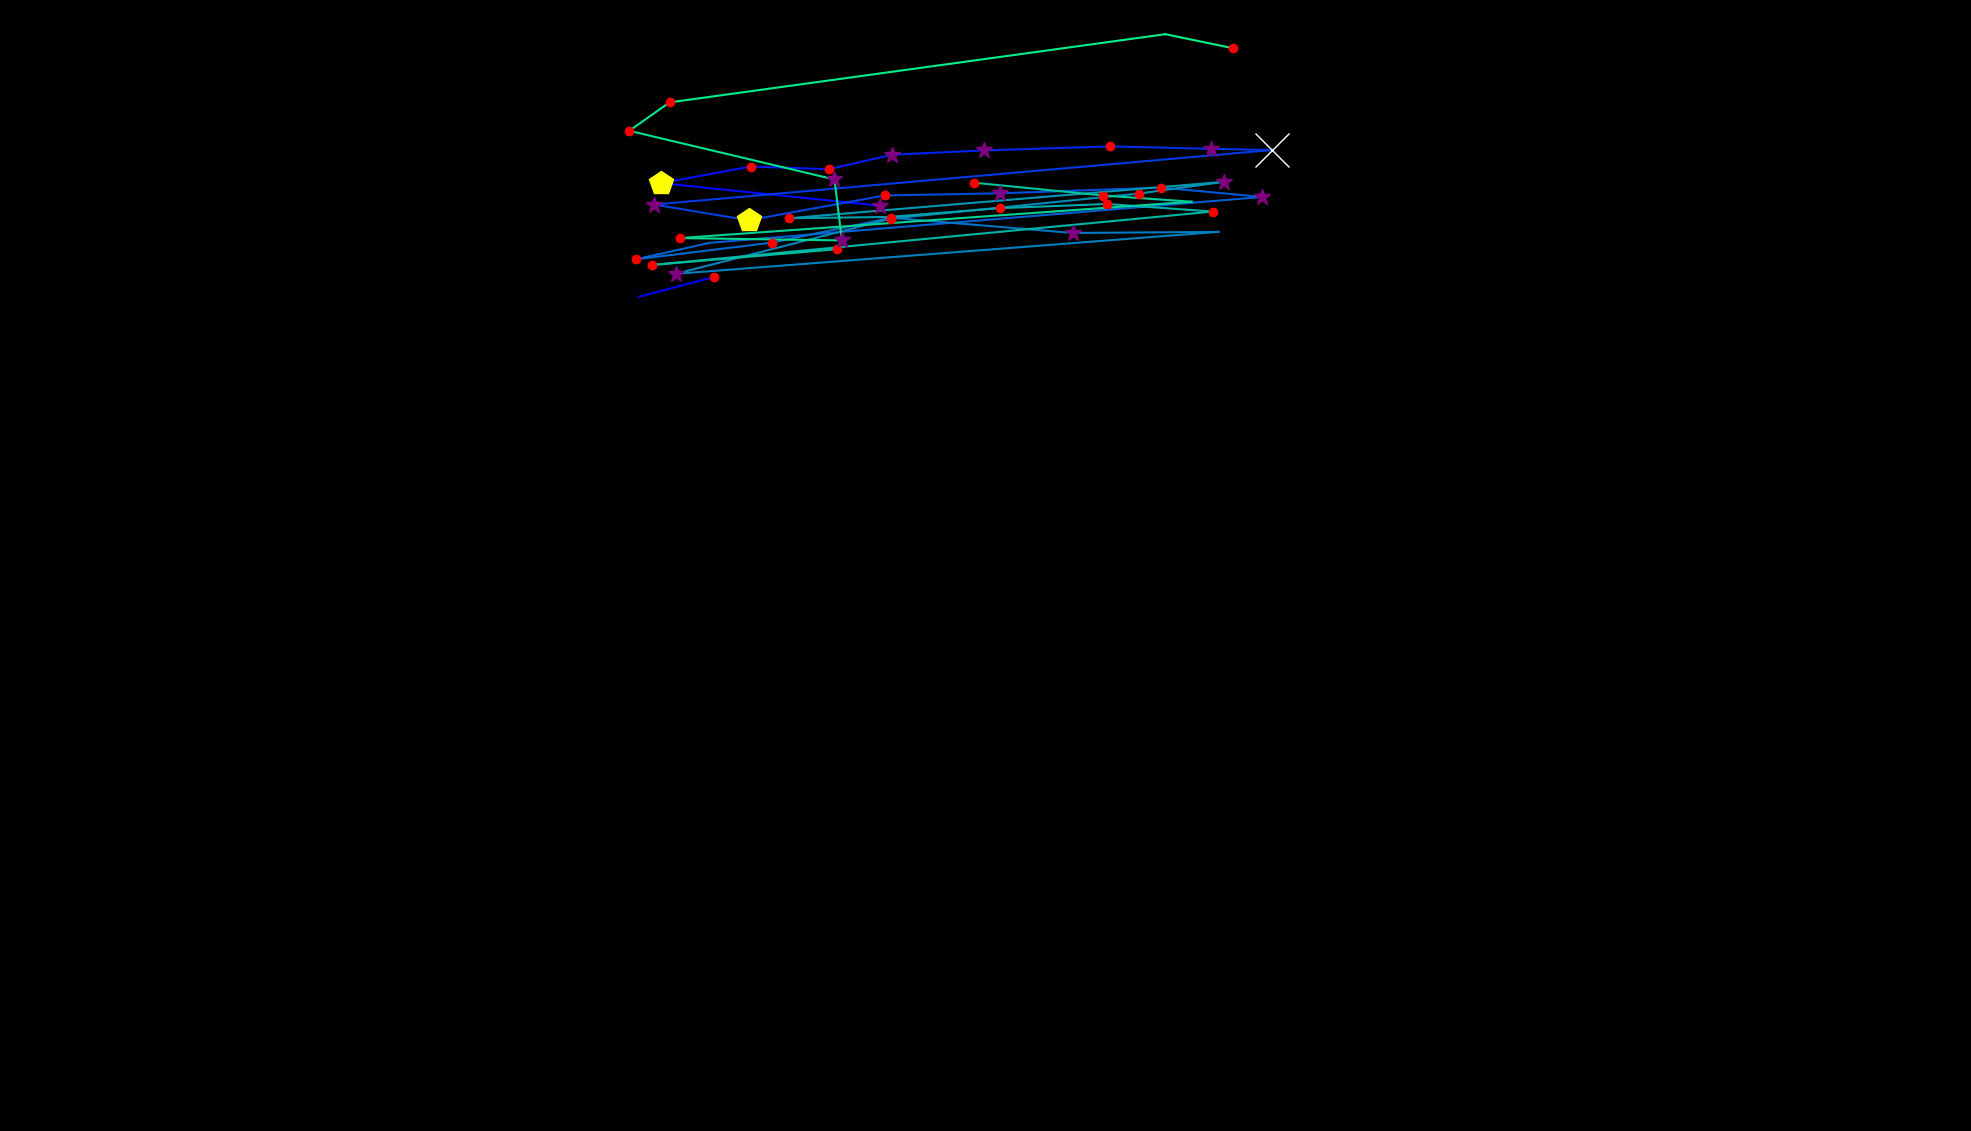

Values plotted in this chart, from the file beside it:
, fixation_id, timestamp, avg_gaze_x, avg_gaze_y, duration
0, 59.0, 20340, 829.8, 1083, 12.05
1, 60.0, 20413, 926.9, 1109, 156.7
2, 63.0, 21280, 1142, 1202, 337.4
3, 64.0, 21702, 858.6, 1231, 409.7
4, 65.0, 22148, 975.2, 1253, 180.8
5, 66.0, 22365, 1077, 1249, 120.5
6, 67.0, 22690, 1158, 1268, 325.4
7, 68.0, 23040, 1278, 1273, 265.1
8, 69.0, 23341, 1441, 1279, 168.7
9, 70.0, 23534, 1573, 1276, 337.4
10, 71.0, 23907, 1652, 1274, 566.4
11, 72.0, 24558, 849.4, 1203, 313.3
12, 73.0, 24895, 972.3, 1183, 494.1
13, 74.0, 25426, 1149, 1215, 192.8
14, 75.0, 25691, 1299, 1218, 313.3
15, 76.0, 26028, 1508, 1225, 204.9
16, 77.0, 26257, 1640, 1213, 349.5
17, 78.0, 26703, 921.1, 1153, 96.4
18, 79.0, 26823, 825.9, 1132, 192.8
19, 80.0, 27040, 1003, 1154, 192.8
20, 81.0, 27293, 1157, 1186, 120.5
21, 82.0, 27570, 1393, 1166, 253.1
22, 83.0, 27872, 1582, 1168, 96.4
23, 84.0, 28101, 877.4, 1113, 313.3
24, 85.0, 28522, 1157, 1185, 156.7
25, 86.0, 28739, 1479, 1217, 132.6
26, 87.0, 28896, 1590, 1233, 253.1
27, 88.0, 29209, 1024, 1185, 156.7
28, 89.0, 29426, 1154, 1187, 108.5
29, 90.0, 29571, 1298, 1198, 156.7
30, 91.0, 29764, 1438, 1204, 132.6
31, 92.0, 29956, 1575, 1194, 192.8
32, 93.0, 30233, 846.4, 1125, 192.8
33, 94.0, 30499, 1088, 1145, 156.7
34, 96.0, 30860, 1264, 1232, 120.5
35, 97.0, 31041, 1433, 1215, 180.8
36, 98.0, 31246, 1547, 1207, 108.5
37, 99.0, 31523, 882.7, 1160, 192.8
38, 100.0, 31884, 1093, 1157, 265.1
39, 101.0, 32174, 1084, 1236, 253.1
40, 102.0, 32740, 817.3, 1299, 192.8
41, 103.0, 32957, 869.6, 1336, 168.7
42, 104.0, 33174, 1513, 1424, 108.5
43, 105.0, 33403, 1601, 1406, 120.5
